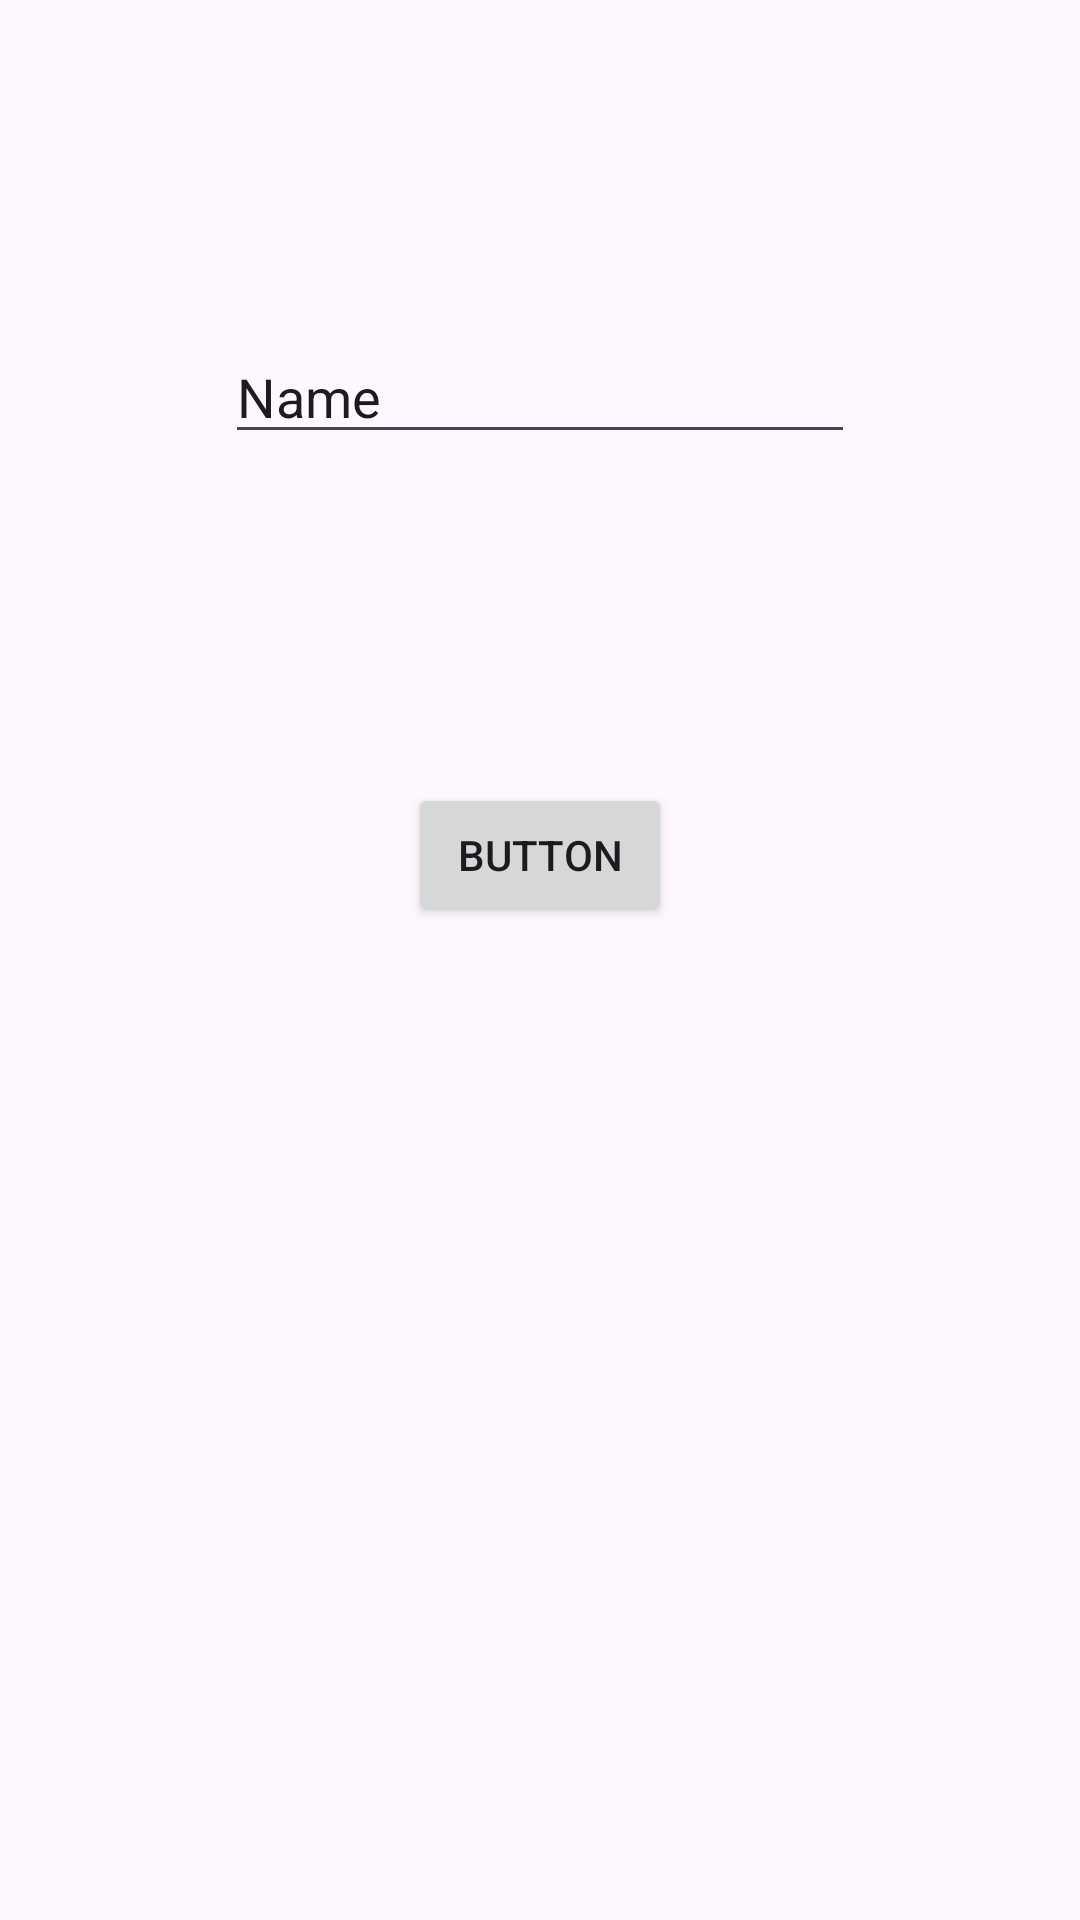

Here is an Android app screen rendered from its layout file. Give the layout XML and the strings, colors and styles it references.
<!-- AndroidManifest.xml: application theme Theme.CambiodeActivity -->
<!-- res/layout/activity_main.xml -->
<?xml version="1.0" encoding="utf-8"?>
<androidx.constraintlayout.widget.ConstraintLayout xmlns:android="http://schemas.android.com/apk/res/android"
    xmlns:app="http://schemas.android.com/apk/res-auto"
    xmlns:tools="http://schemas.android.com/tools"
    android:id="@+id/main"
    android:layout_width="match_parent"
    android:layout_height="match_parent"
    tools:context=".MainActivity">

    <Button
        android:id="@+id/btn"
        android:layout_width="wrap_content"
        android:layout_height="wrap_content"
        android:layout_marginBottom="331dp"
        android:text="Button"
        app:layout_constraintBottom_toBottomOf="parent"
        app:layout_constraintEnd_toEndOf="parent"
        app:layout_constraintStart_toStartOf="parent" />

    <EditText
        android:id="@+id/e1"
        android:layout_width="wrap_content"
        android:layout_height="wrap_content"
        android:ems="10"
        android:inputType="text"
        android:text="Name"
        app:layout_constraintBottom_toTopOf="@+id/btn"
        app:layout_constraintEnd_toEndOf="parent"
        app:layout_constraintStart_toStartOf="parent"
        app:layout_constraintTop_toTopOf="parent" />

</androidx.constraintlayout.widget.ConstraintLayout>
<!-- resources referenced by this layout -->
<resources>
  <style name="Theme.CambiodeActivity" parent="Base.Theme.CambiodeActivity" />
  <style name="Base.Theme.CambiodeActivity" parent="Theme.Material3.DayNight.NoActionBar">
          
          
      </style>
</resources>
